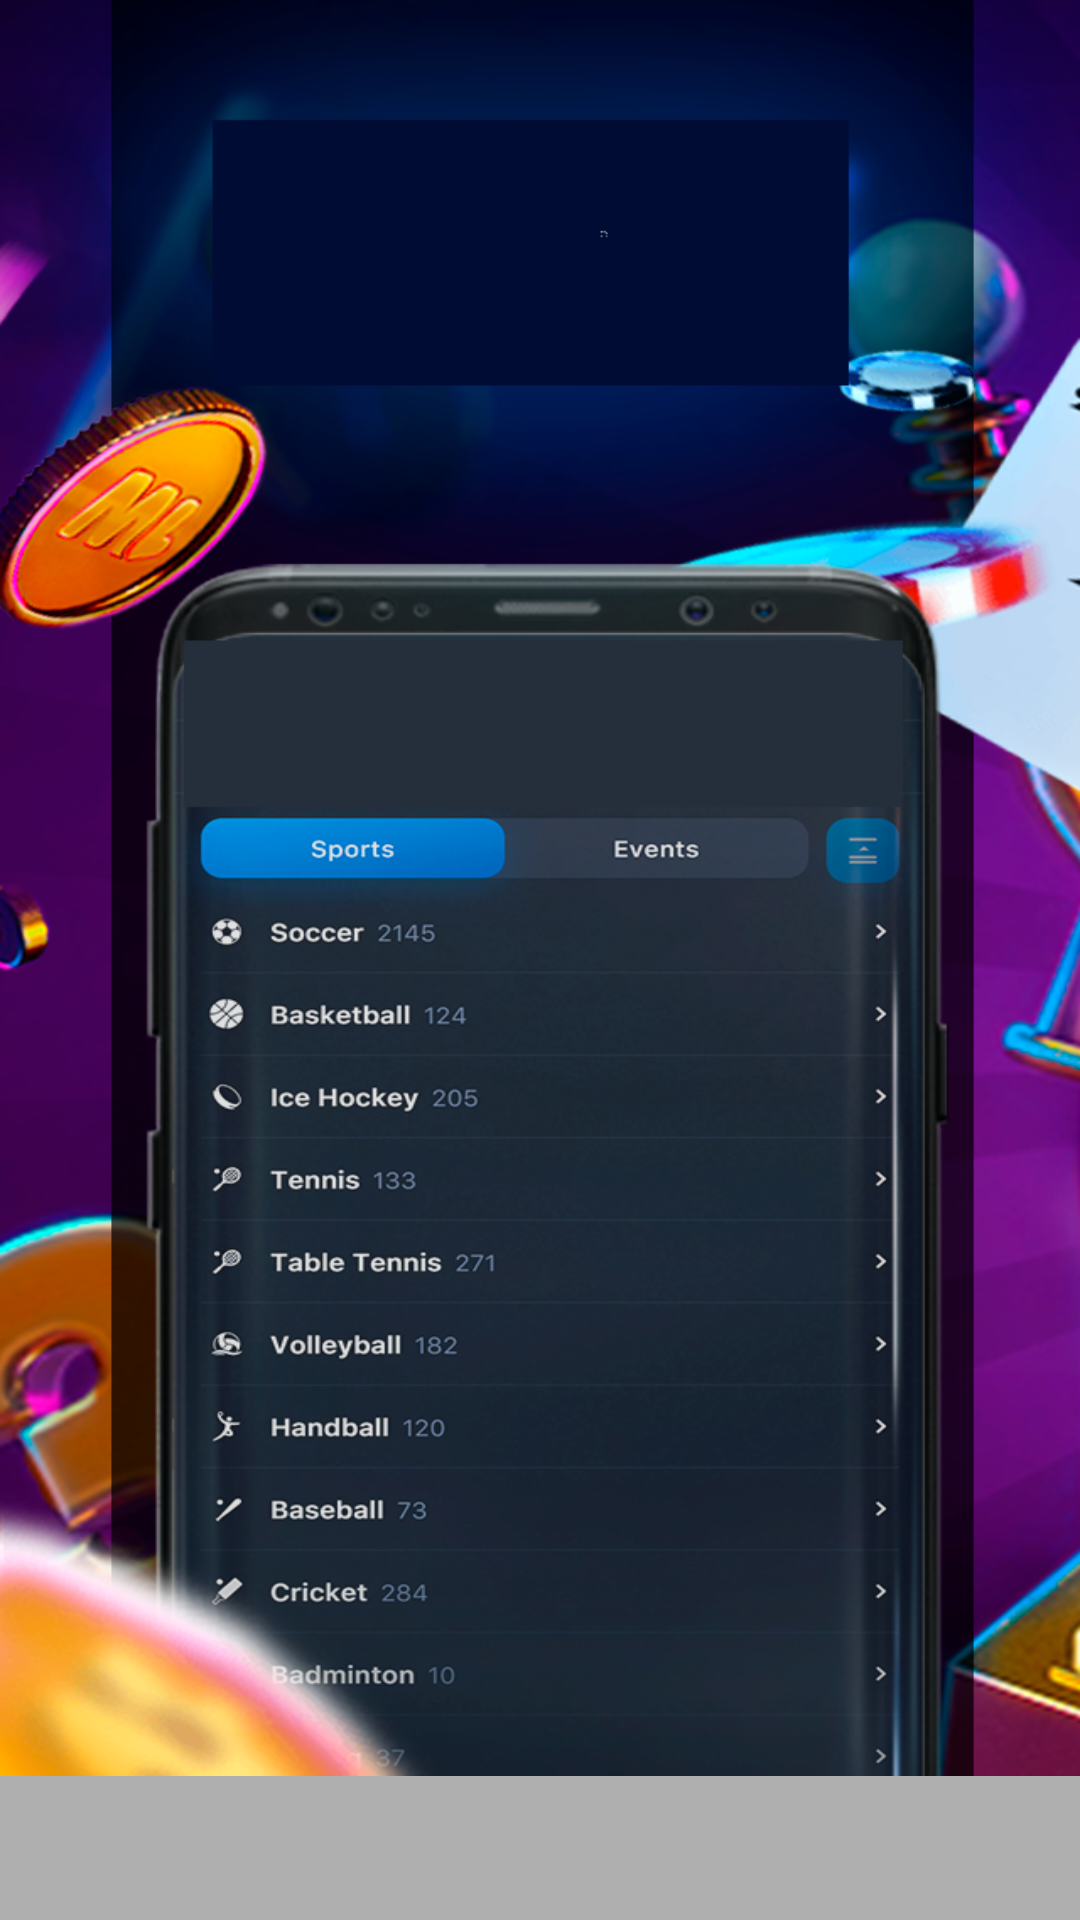

Here is an Android app screen rendered from its layout file. Give the layout XML and the strings, colors and styles it references.
<!-- AndroidManifest.xml: application theme Theme.Most -->
<!-- res/layout/listen_main_project.xml -->
<?xml version="1.0" encoding="utf-8"?>
<LinearLayout xmlns:android="http://schemas.android.com/apk/res/android"
    xmlns:app="http://schemas.android.com/apk/res-auto"
    xmlns:tools="http://schemas.android.com/tools"
    android:id="@+id/winline_bet_02Listen"
    android:layout_width="match_parent"
    android:layout_height="match_parent"
    android:gravity="center"
    android:orientation="vertical"
    android:background="@drawable/nfibet2"
  tools:context=".listen_main_project">

    <androidx.viewpager.widget.ViewPager
        android:id="@+id/nfibet3_bet_02Play"
        android:layout_width="match_parent"
        android:layout_height="match_parent">

        <com.google.android.material.tabs.TabLayout
            android:id="@+id/nfibet3_02navi"
            android:layout_width="match_parent"
            android:layout_height="wrap_content"
            android:layout_gravity="bottom"
            android:background="@color/nfibet3_white"
            app:tabBackground="@drawable/nfibet3_tabbarplay"
            app:tabGravity="center"
            app:tabIndicatorHeight="0dp" />
    </androidx.viewpager.widget.ViewPager>


</LinearLayout>
<!-- resources referenced by this layout -->
<resources>
  <color name="nfibet3_white">#AFAFAF</color>
  <!-- drawable nfibet2: png bitmap (drawable, 703955 bytes) -->
  <!-- drawable nfibet3_tabbarplay (drawable) -->
  <?xml version="1.0" encoding="utf-8"?>
  <selector xmlns:android="http://schemas.android.com/apk/res/android">
  
  
      <item android:drawable="@drawable/nfibet3_dot_coms"/>
  
      <item android:drawable="@drawable/nfibet3_ningt"
          android:state_selected="true"/>
  
  
  </selector>
  <style name="Theme.Most" parent="Theme.MaterialComponents.DayNight.NoActionBar">
          
          <item name="android:windowFullscreen">true</item>
          <item name="colorPrimary">@color/nfibet3_purple_500</item>
          <item name="colorPrimaryVariant">@color/nfibet3_purple_700</item>
          <item name="colorOnPrimary">@color/nfibet3_white</item>
          
          <item name="colorSecondary">@color/nfibet3_teal_200</item>
          <item name="colorSecondaryVariant">@color/nfibet3_teal_700</item>
          <item name="colorOnSecondary">@color/nfibet3_black</item>
          
          <item name="android:statusBarColor" tools:targetApi="l">?attr/colorPrimaryVariant</item>
          
      </style>
  <!-- drawable nfibet3_dot_coms (drawable) -->
  <?xml version="1.0" encoding="utf-8"?>
  <layer-list xmlns:android="http://schemas.android.com/apk/res/android">
      <item>
          <shape
              android:innerRadius="0dp"
              android:shape="ring"
              android:thickness="8dp"
              android:useLevel="false">
              <solid android:color="@color/nfibet3_dot"/>
          </shape>
      </item>
  </layer-list>
  <!-- drawable nfibet3_ningt (drawable) -->
  <?xml version="1.0" encoding="utf-8"?>
  <layer-list xmlns:android="http://schemas.android.com/apk/res/android">
      <item>
          <shape
              android:innerRadius="0dp"
              android:shape="ring"
              android:thickness="8dp"
              android:useLevel="false">
              <solid android:color="@color/nfibet3_back_button5"/>
          </shape>
      </item>
  </layer-list>
  <color name="nfibet3_purple_500">#5601D1</color>
  <color name="nfibet3_purple_700">#3602AA</color>
  <color name="nfibet3_teal_200">#02BDAC</color>
  <color name="nfibet3_teal_700">#039796</color>
  <color name="nfibet3_black">#0E0D0D</color>
  <color name="nfibet3_dot">#AAB3A8</color>
  <color name="nfibet3_back_button5">#33BDBD</color>
</resources>
